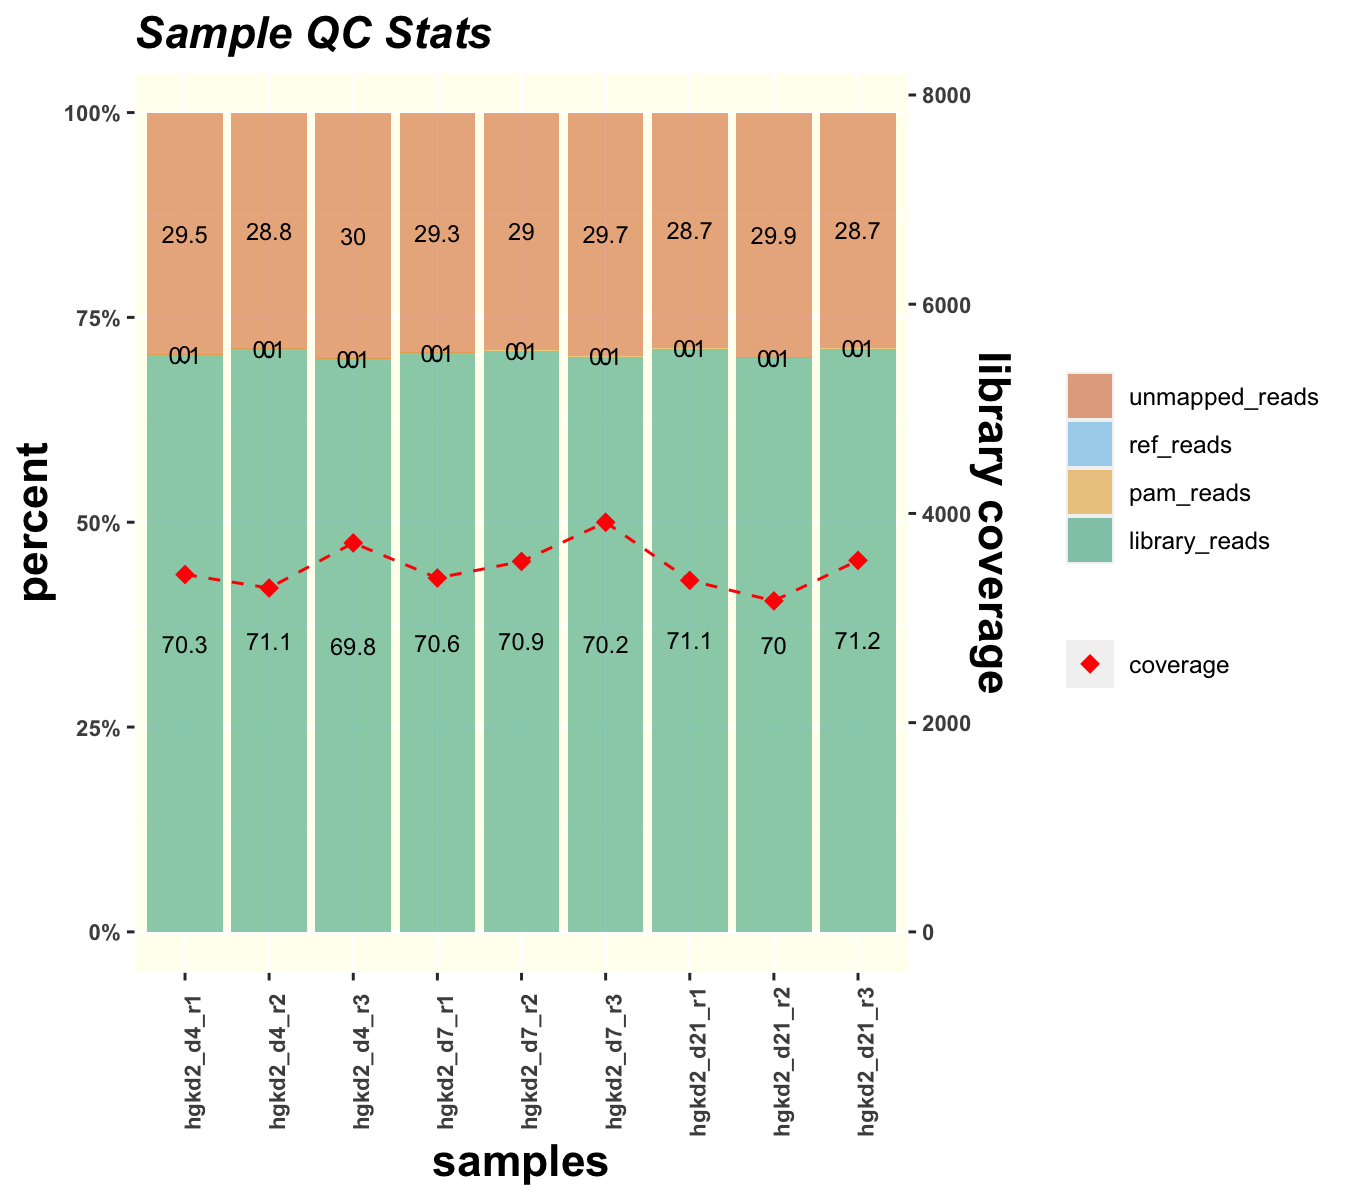

The table this chart was drawn from, first rows:
Group	Sample	% Library Reads	% Reference Reads	% PAM Reads	% Unmapped Reads	Pass Threshold	Pass
KMT2D_exon53	hgkd2_d4_r1	70.3	0	0.1	29.5	40	TRUE
KMT2D_exon53	hgkd2_d4_r2	71.1	0	0.1	28.8	40	TRUE
KMT2D_exon53	hgkd2_d4_r3	69.8	0	0.1	30	40	TRUE
KMT2D_exon53	hgkd2_d7_r1	70.6	0	0.1	29.3	40	TRUE
KMT2D_exon53	hgkd2_d7_r2	70.9	0	0.1	29	40	TRUE
KMT2D_exon53	hgkd2_d7_r3	70.2	0	0.1	29.7	40	TRUE
KMT2D_exon53	hgkd2_d21_r1	71.1	0	0.1	28.7	40	TRUE
KMT2D_exon53	hgkd2_d21_r2	70	0	0.1	29.9	40	TRUE
KMT2D_exon53	hgkd2_d21_r3	71.2	0	0.1	28.7	40	TRUE
